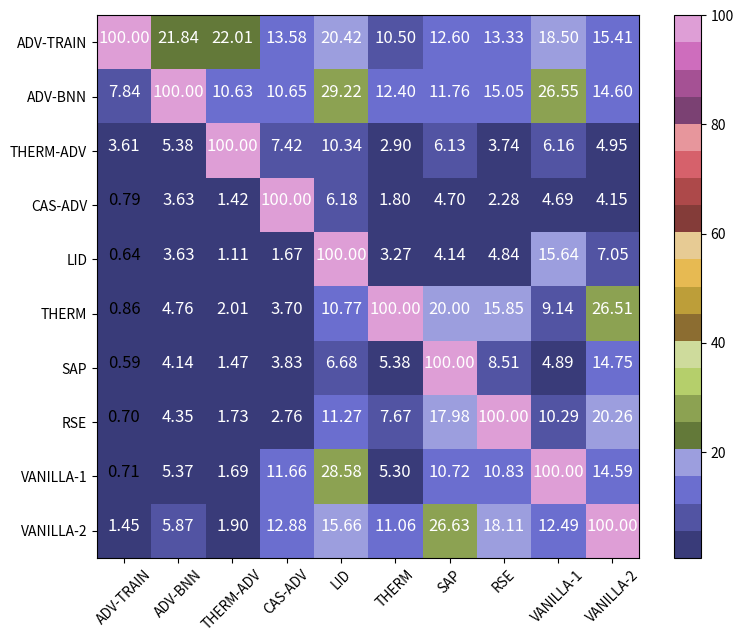

The matplotlib source for this figure:
import matplotlib.pyplot as plt
import numpy as np
import itertools

# target_names = ['THERM','THERM-ADV','LID','SAP','RSE','CAS-ADV','VANILLA-1','VANILLA-2']
# cm = np.array([[100.00 ,2.90 , 3.27 , 5.38 , 7.67 , 1.80 , 5.30,11.06],
#  [2.01 , 100 , 1.11 , 1.47 , 1.73, 1.42 , 1.69, 1.9],
# [10.77 , 10.34 , 100 ,  6.68, 11.27, 6.18,28.58, 15.66],
# [20.00 , 6.13 , 4.14 , 100 , 17.98 , 4.70 , 10.72,26.63],
# [ 15.85 , 3.74 , 4.84 , 8.51 , 100 , 2.28 , 10.83,18.11],
# [3.70 , 7.42 , 1.67 , 3.83 , 2.76 , 100 , 11.66, 12.88],
# [ 9.14 , 6.16 ,15.64 ,4.89 , 10.29 , 4.69, 100.00, 12.49],
# [26.51,4.95,7.05,14.75,20.26,4.15,14.59,100.0]])
# cm = cm.transpose(0,1)

# target_names = ['VANILLA-2','THERM-ADV','THERM','SAP','LID','RSE','CAS-ADV','VANILLA-1']
# cm = np.array([[100,4.95,26.51,14.75,7.05,20.26,4.15,14.59],
#                 [ 1.90, 100.00,2.01  , 1.47, 1.11 ,  1.73, 1.42 , 1.69],
#                 [11.06,2.90 ,100.00 ,  5.38 ,3.27 , 7.67 , 1.80 , 5.30],
#                 [26.63,6.13 ,20.00 , 100 , 4.14,17.98 , 4.70 , 10.72],
#                 [15.66, 10.34, 10.77 , 6.68, 100 , 11.27, 6.18,28.58],
#                 [ 18.11,3.74,15.85  , 8.51,4.84 ,   100 , 2.28 , 10.83],
#                 [12.88,  7.42, 3.70 ,   3.83, 1.67 , 2.76 , 100 , 11.66],
#                 [ 12.49,  6.16,9.14 ,4.89,15.64  , 10.29 , 4.69, 100.00]])

# cm = cm.transpose(7,1,0,3,2,4,5,6)

# adv bnn
# target_names = ['VANILLA-2','THERM-ADV','THERM','SAP','LID','RSE','CAS-ADV','VANILLA-1','ADV-TRAIN','ADV-BNN']
# cm = np.array([[100,4.95,26.51,14.75,7.05,20.26,4.15,14.59, 15.41, 17.59],
#                  [ 1.90, 100.00,2.01  , 1.47, 1.11 ,  1.73, 1.42 , 1.69, 22.01, 8.00],
#                  [11.06,2.90 ,100.00 ,  5.38 ,3.27 , 7.67 , 1.80 , 5.30, 10.5, 12.4],
#                  [26.63,6.13 ,20.00 , 100 , 4.14,17.98 , 4.70 , 10.72, 12.60, 14.49],
#                  [15.66, 10.34, 10.77 , 6.68, 100 , 11.27, 6.18,28.58, 20.42, 33.48],
#                  [ 18.11,3.74,15.85  , 8.51,4.84 ,   100 , 2.28 , 10.83, 13.33, 15.50],
#                  [12.88,  7.42, 3.70 ,   3.83, 1.67 , 2.76 , 100 , 11.66, 13.58, 12.03],
#                  [ 12.49,  6.16,9.14 ,4.89,15.64  , 10.29 , 4.69, 100.00, 18.5, 28.3],
#                  [1.45, 3.61 , 0.86, 0.59, 0.64, 0.70, 0.79, 0.71, 100.00, 7.79],
#                  [5.87,5.38,4.76,4.14,3.63,4.35,3.63,5.37,21.84,100.00],])

#change order
target_names = ['ADV-TRAIN','ADV-BNN','THERM-ADV','CAS-ADV','LID','THERM','SAP','RSE','VANILLA-1','VANILLA-2']
cm = np.array([  [100.00, 7.84,     3.61 , 0.79, 0.64,0.86, 0.59, 0.70,  0.71, 1.45,],
                 [21.84,  100.00,   5.38,  3.63,3.63,4.76,4.14,4.35,5.37,   5.87],
                 [ 22.01, 10.63,     100.00, 1.42 ,1.11 ,2.01  , 1.47,   1.73,  1.69,1.90],
                 [13.58,  10.65,  7.42, 100 ,1.67 ,3.70 ,   3.83,  2.76 ,  11.66,  12.88],
                 [20.42,  29.22 , 10.34,  6.18,100 , 10.77 , 6.68, 11.27,28.58, 15.66],
                 [ 10.5,  12.4, 2.90 , 1.80 ,3.27 ,100.00 ,  5.38 , 7.67 , 5.30,   11.06],
                 [12.60,  11.76, 6.13 ,4.70 ,4.14, 20.00 , 100 , 17.98 ,  10.72,  26.63],
                 [13.33,  15.05,  3.74, 2.28 ,4.84 ,15.85  , 8.51,   100 ,  10.83,  18.11],
                 [ 18.5,  26.55,  6.16,4.69,15.64  ,9.14 ,4.89, 10.29 ,  100.00,   12.49],
                [ 15.41, 14.60,     4.95,4.15, 7.05,26.51,14.75,20.26, 14.59,100],
                 ])



#exclude adv-bnn
# target_names = ['ADV-TRAIN','THERM-ADV','CAS-ADV','LID','THERM','SAP','RSE','VANILLA-1','VANILLA-2']
# cm = np.array([  [100.00,      3.61 , 0.79, 0.64,0.86, 0.59, 0.70,  0.71, 1.45,],
#                  [ 22.01,      100.00, 1.42 ,1.11 ,2.01  , 1.47,   1.73,  1.69,1.90],
#                  [13.58,   7.42, 100 ,1.67 ,3.70 ,   3.83,  2.76 ,  11.66,  12.88],
#                  [20.42,   10.34,  6.18,100 , 10.77 , 6.68, 11.27,28.58, 15.66],
#                  [ 10.5,   2.90 , 1.80 ,3.27 ,100.00 ,  5.38 , 7.67 , 5.30,   11.06],
#                  [12.60,   6.13 ,4.70 ,4.14, 20.00 , 100 , 17.98 ,  10.72,  26.63],
#                  [13.33,    3.74, 2.28 ,4.84 ,15.85  , 8.51,   100 ,  10.83,  18.11],
#                  [ 18.5,    6.16,4.69,15.64  ,9.14 ,4.89, 10.29 ,  100.00,   12.49],
#                 [ 15.41,     4.95,4.15, 7.05,26.51,14.75,20.26, 14.59,100],
#                  ])



# target_names = ['SAP','THERM-ADV','THERM','LID','VANILLA-1','VANILLA-2']
# cm = np.array([[100,19.64,80.02	,30.54,	2.12,	8.51],
# 	[4.13,	100,	2.15,	3.14,	1.23,	1.13],
# 	[67.11,	20.02	,100	,52.66,	1.34	,2.17],
# 	[30.1,	20.83,	34.26,	100,	8.92,	3.15],
# 	[22.15,	12.75,	25.16,	48.51,	100,	0.21],
# 	[97.62,	17.1,	88.23,	37.93,	0.36	,100]])

# target_names = ['ADV-TRAIN','THERM-ADV','LID','THERM','SAP','VANILLA-1','VANILLA-2']

# cm = np.array([ [100,  9.10,3.55,2.75, 3.85,1.60,2.31],
#                 [44.07, 100,   3.14, 2.15,  4.13,   1.87,1.78],
#                 [36.88, 20.83,  100,34.26, 30.10,     21.49,17.76],
#                 [34.60, 20.02   ,52.66,100 ,  67.11 , 30.11,36.79    ],
#                 [28.49, 19.64,30.54,80.02,100    , 32.13,77.10,],
#                 [36.0, 12.75,  48.51,25.16, 22.15,   100, 30.56],
#                 [22.8, 17.10,37.93,88.23 ,97.62,  33.42,100,]])

#include adv bnn

# target_names = ['ADV-TRAIN','ADV-BNN','THERM-ADV','LID','THERM','SAP','VANILLA-1','VANILLA-2']

# cm = np.array([ [100,  19.18, 9.10,3.55,2.75, 3.85,1.60,2.31],
#                 [33.58, 100, 11.33, 3.76, 4.08, 6.29, 3.90, 4.09],
#                 [44.07, 21.07, 100,   3.14, 2.15,  4.13,   1.87,1.78],
#                 [36.88, 45.54, 20.83,  100,34.26, 30.10,     21.49,17.76],
#                 [34.60, 37.89, 20.02   ,52.66,100 ,  67.11 , 30.11,36.79    ],
#                 [28.49, 26.56, 19.64,30.54,80.02,100    , 32.13,77.10,],
#                 [36.0, 42.24,12.75,  48.51,25.16, 22.15,   100, 30.56],
#                 [22.8, 23.10, 17.10,37.93,88.23 ,97.62,  33.42,100,]])




cm = cm.T
print(cm)

#if cmap is None:
cmap = plt.get_cmap('tab20b') ###  RdGy cool tab20b tab20c

plt.figure(figsize=(8, 6.5))
#plt.subplot(1,2,1)

plt.imshow(cm, interpolation='nearest', cmap=cmap)
#plt.title('Confusion Matrix')
plt.colorbar()

if target_names is not None:
    tick_marks = np.arange(len(target_names))
    plt.xticks(tick_marks, target_names, rotation=45)
    plt.yticks(tick_marks, target_names)

#if normalize:
#cm = cm.astype('float') / cm.sum(axis=1)[:, np.newaxis]


thresh = cm.max() / 100

for i, j in itertools.product(range(cm.shape[0]), range(cm.shape[1])):
    plt.text(j, i, "{:0.2f}".format(cm[i, j]),
                 horizontalalignment="center",
                 color="white" if cm[i, j] > thresh else "black", fontsize= 12)
    # plt.text(j, i, "{:,}".format(cm[i, j]),
    #          horizontalalignment="center",
    #          color="white" if cm[i, j] > thresh else "black")


plt.tight_layout()
#plt.ylabel('Defense methods', fontsize = 16)
#plt.xlabel('Perturbation', fontsize = 16)

#plt.subplot(1,2,2)


plt.show()
